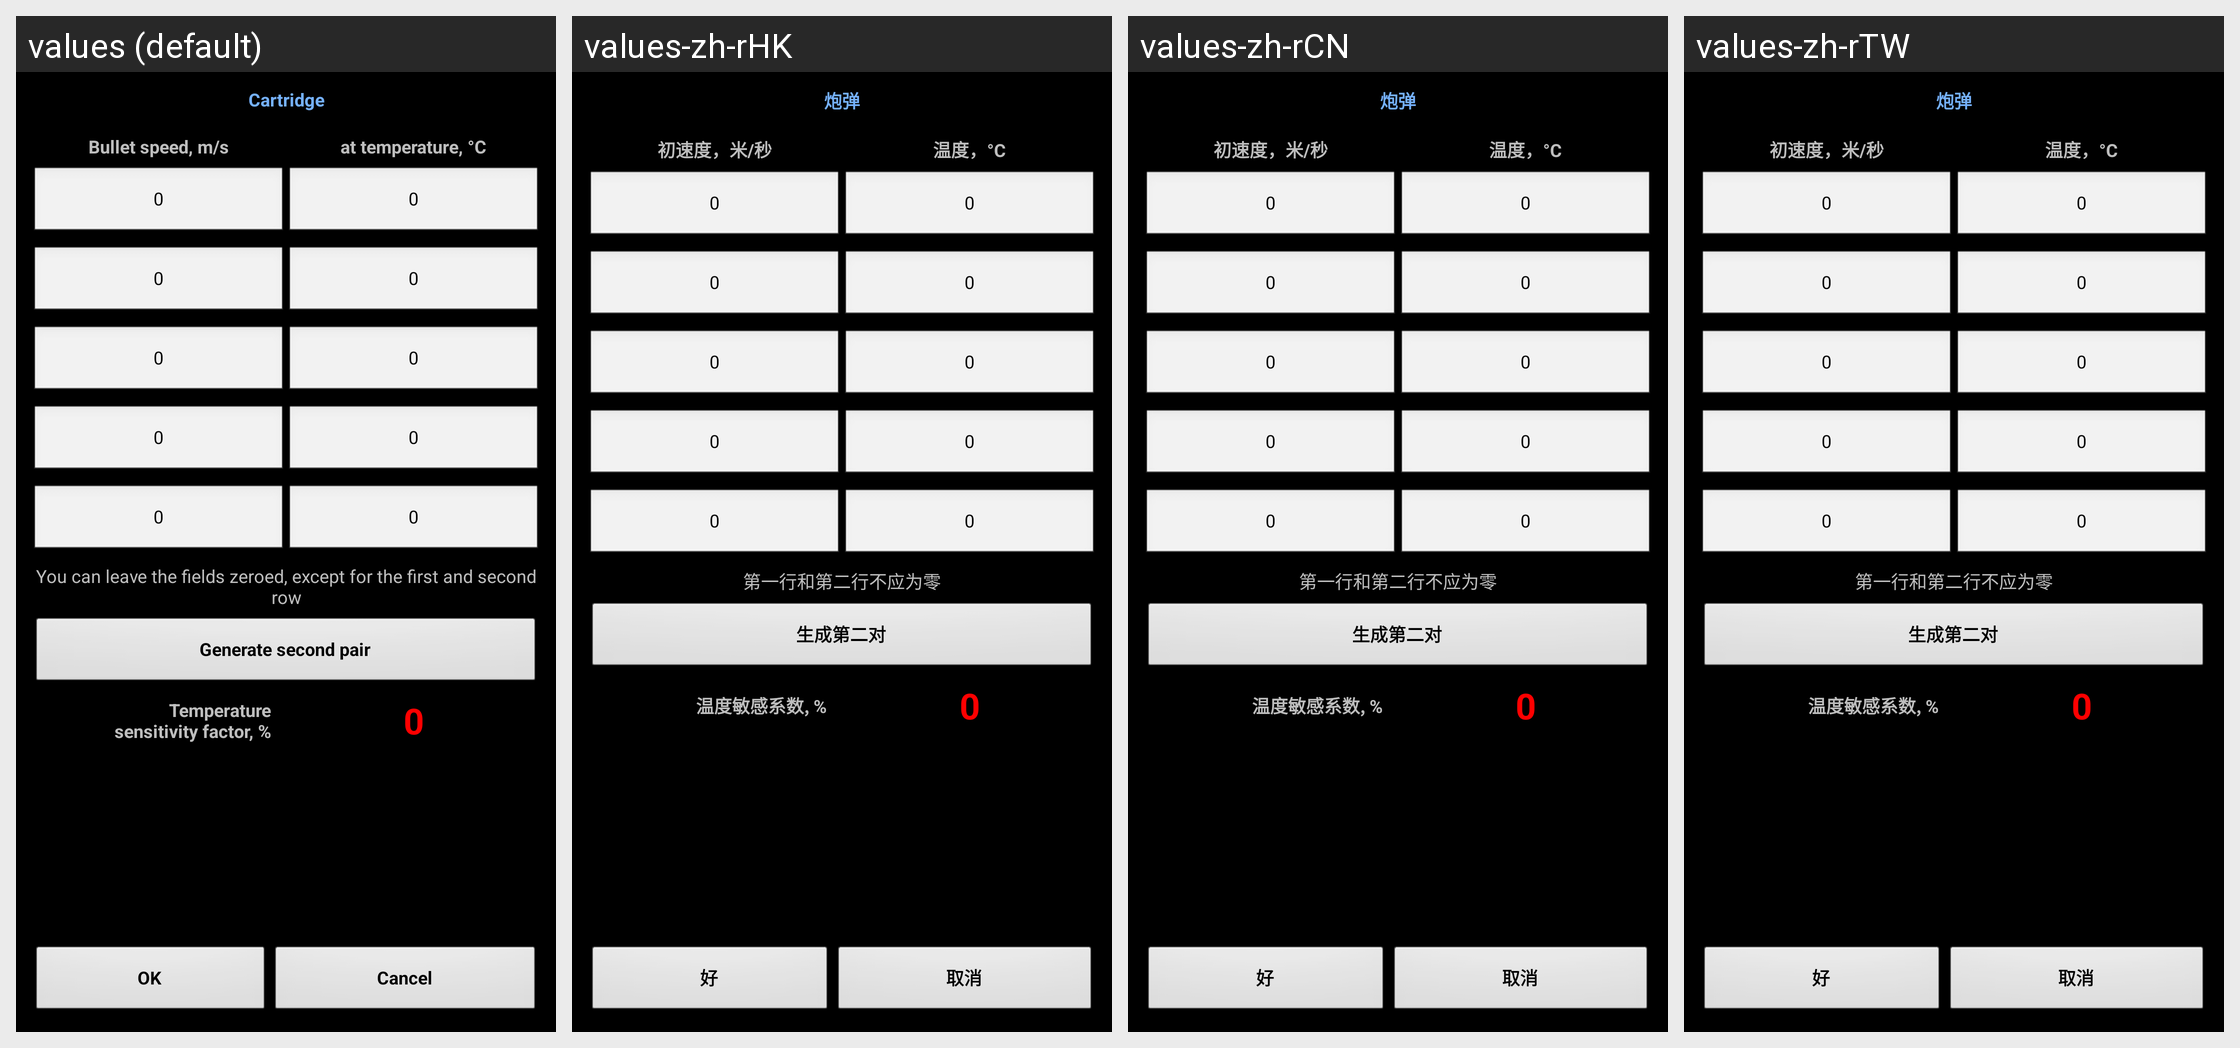

For this localized Android screen grid, give each drawn string resource with its value in every locale shown.
Android screen res/layout/powder_sensitivity.xml rendered under 4 locales, left to right: values (default), values-zh-rHK, values-zh-rCN, values-zh-rTW. Device: Nexus 5 (rendered at 1080×1920; each locale shown at half size, 540×960, under a caption strip naming it); theme MyTheme.
Other locales in the repository, not shown: values-ar, values-be, values-bg, values-bn, values-da, values-de, values-en-rGB, values-es, values-fa, values-fi, values-fr, values-hi, values-in, values-it, values-ja, values-ko, values-nb, values-nl, values-pl, values-pt, values-pt-rBR, values-pt-rPT, values-ru, values-sv, values-tg, values-tr, values-zh, values-zh-rSG.
Strings drawn on this screen, with the default value and each locale's value (text and hints the layout hard-codes, and strings that could not be matched under every locale, appear in the picture but are not listed):

cartridge_label
  values: Cartridge
  values-zh-rHK: 炮弹
  values-zh-rCN: 炮弹
  values-zh-rTW: 炮弹

BulletSpeed_label
  values: Bullet speed, m/s
  values-zh-rHK: 初速度，米/秒
  values-zh-rCN: 初速度，米/秒
  values-zh-rTW: 初速度，米/秒

BulletTemperature_label
  values: at temperature, °C
  values-zh-rHK: 温度，°C
  values-zh-rCN: 温度，°C
  values-zh-rTW: 温度，°C

zero_text
  values: 0
  values-zh-rHK: 0
  values-zh-rCN: 0
  values-zh-rTW: 0

vs_info3_label
  values: You can leave the fields zeroed, except for the first and second row
  values-zh-rHK: 第一行和第二行不应为零
  values-zh-rCN: 第一行和第二行不应为零
  values-zh-rTW: 第一行和第二行不应为零

second_pair
  values: Generate second pair
  values-zh-rHK: 生成第二对
  values-zh-rCN: 生成第二对
  values-zh-rTW: 生成第二对

vs_label_imp
  values: Temperature
      sensitivity factor, %
  values-zh-rHK: 温度敏感系数, %
  values-zh-rCN: 温度敏感系数, %
  values-zh-rTW: 温度敏感系数, %

ok_label
  values: OK
  values-zh-rHK: 好
  values-zh-rCN: 好
  values-zh-rTW: 好

cancel_label
  values: Cancel
  values-zh-rHK: 取消
  values-zh-rCN: 取消
  values-zh-rTW: 取消
